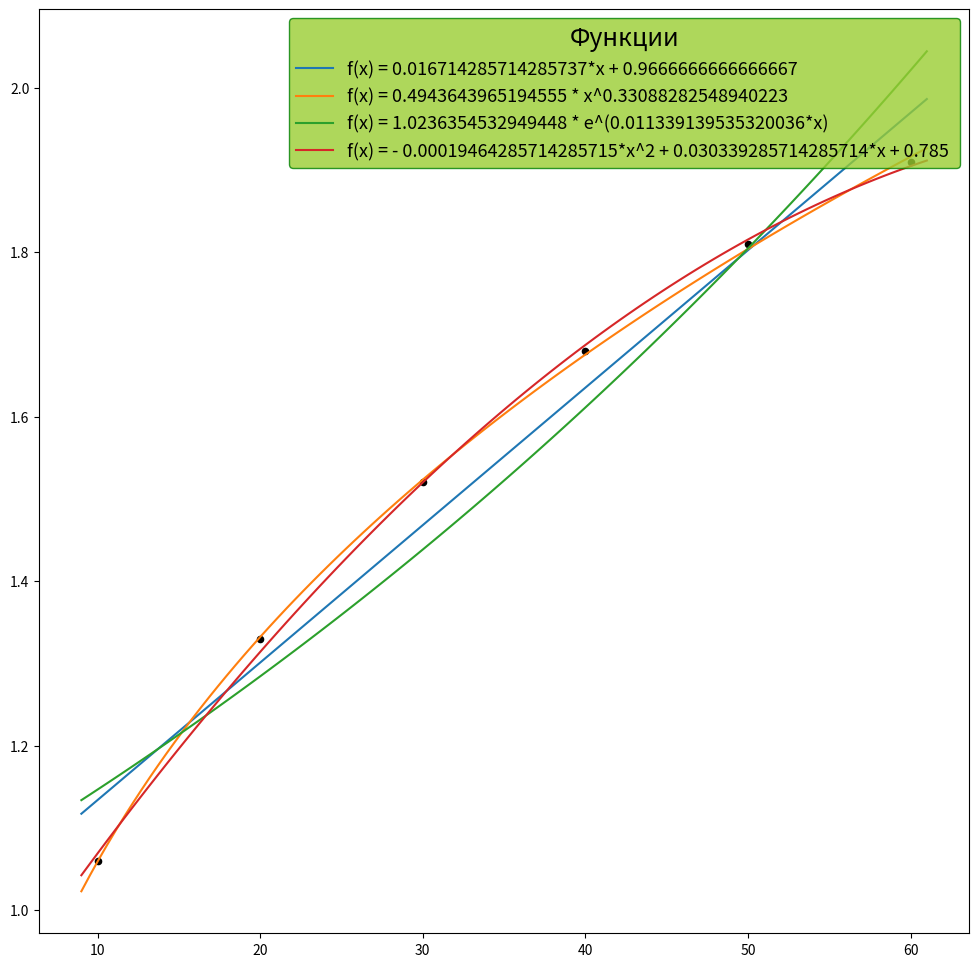

Here is the Python script that generated this plot:
import math
import matplotlib.pyplot as plt
import numpy as np

# сумма квадратов эл-тов списка
def square_sum(arr):
    summ = 0
    for elem in arr:
        summ += elem * elem
    return summ


# сумма кубов эл-тов списка
def cubic_sum(arr):
    summ = 0
    for elem in arr:
        summ += elem * elem * elem
    return summ


# сумма четвертых степеней эл-тов списка
def fourth_degree_sum(arr):
    summ = 0
    for elem in arr:
        summ += elem * elem * elem * elem
    return summ


# сумма произведений эл-тов 2-х списков (одинаковой длины)
def mul_lists_sum(arr1, arr2):
    summ = 0
    for i in range(len(arr1)):
        summ += arr1[i] * arr2[i]
    return summ


# сумма произведений эл-тов 2-х списков, причем первый в квадрате
def mul_lists_sum_2(arr1, arr2):
    summ = 0
    for i in range(len(arr1)):
        summ += arr1[i] * arr1[i] * arr2[i]
    return summ


# определитель матрицы 2х2
def det_2(matrix):
    return matrix[0][0] * matrix[1][1] - matrix[0][1] * matrix[1][0]


# определитель матрицы 3х3
def det_3(matrix):
    main_diag = matrix[0][0] * matrix[1][1] * matrix[2][2] + matrix[0][1] * matrix[1][2] * matrix[2][0] + matrix[0][2] * \
                matrix[1][0] * matrix[2][1]
    sec_diag = matrix[0][2] * matrix[1][1] * matrix[2][0] + matrix[0][0] * matrix[1][2] * matrix[2][1] + matrix[0][1] * \
               matrix[1][0] * matrix[2][2]
    return main_diag - sec_diag


# меньше нуля? -> "-", болльше нуля? -> "+" // для красивого вывода //
def is_below_zero(number):
    if number >= 0.0:
        return "+"
    else:
        return "-"


# метод крамера для 2х2
def kramer_2_2(my_slae):
    t_matrix = [[my_slae[0][0], my_slae[0][1]],
                [my_slae[1][0], my_slae[1][1]]]
    det = det_2(t_matrix)
    t_matrix = [[my_slae[0][2], my_slae[0][1]],
                [my_slae[1][2], my_slae[1][1]]]
    det_first = det_2(t_matrix)
    t_matrix = [[my_slae[0][0], my_slae[0][2]],
                [my_slae[1][0], my_slae[1][2]]]
    det_sec = det_2(t_matrix)
    # It's working!
    # print(f"det: {det}, det_first: {det_first}, det_sec: {det_sec}\n")
    a = det_first / det
    b = det_sec / det
    return a, b


# метод крамера для 3х3
def kramer_3_3(my_slae):
    t_matrix = [[my_slae[0][0], my_slae[0][1], my_slae[0][2]],
                [my_slae[1][0], my_slae[1][1], my_slae[1][2]],
                [my_slae[2][0], my_slae[2][1], my_slae[2][2]]]
    det = det_3(t_matrix)
    t_matrix = [[my_slae[0][3], my_slae[0][1], my_slae[0][2]],
                [my_slae[1][3], my_slae[1][1], my_slae[1][2]],
                [my_slae[2][3], my_slae[2][1], my_slae[2][2]]]
    det_first = det_3(t_matrix)
    t_matrix = [[my_slae[0][0], my_slae[0][3], my_slae[0][2]],
                [my_slae[1][0], my_slae[1][3], my_slae[1][2]],
                [my_slae[2][0], my_slae[2][3], my_slae[2][2]]]
    det_sec = det_3(t_matrix)
    t_matrix = [[my_slae[0][0], my_slae[0][1], my_slae[0][3]],
                [my_slae[1][0], my_slae[1][1], my_slae[1][3]],
                [my_slae[2][0], my_slae[2][1], my_slae[2][3]]]
    det_third = det_3(t_matrix)
    # It's working!
    # print(f"det: {det}, det_first: {det_first},\n det_sec: {det_sec}, det_third: {det_third}\n")
    a = det_first / det
    b = det_sec / det
    c = det_third / det
    return a, b, c


# красивый вывод linear
def print_lin(my_list):
    print(f"linear func: y = {my_list[0]}*x {is_below_zero(my_list[1])} {abs(my_list[1])}\n")


# красивый вывод power
def print_pow(my_list):
    print(f"Power func: y = {my_list[0]} * x ^ {my_list[1]}\n")


# красивый вывод power_2
def print_pow_2(my_list):
    print(f"Power func 2: y = {my_list[0]} * e ^ ({my_list[1]}*x)\n")


# красивый вывод quadratic
def print_quadratic(my_list):
    print(
        f"Quadratic: y = {is_below_zero(my_list[0])} {abs(my_list[0])}*x^2 {is_below_zero(my_list[1])} {abs(my_list[1])}*x {is_below_zero(my_list[2])} {abs(my_list[2])}\n")


# 1.1. y = ax + b - linear
def linear_fun(x_list, y_list):
    sum_x = sum(x_list)
    sum_y = sum(y_list)
    sum_x_2 = square_sum(x_list)
    sum_x_y = mul_lists_sum(x_list, y_list)
    # It's working!
    # print (f"sum_x: {sum_x}, sum_y: {sum_y}, sum_x_2: {sum_x_2 }, sum_x_y: {sum_x_y}\n")
    slae = [[sum_x_2, sum_x, sum_x_y],
            [sum_x, len(x_list), sum_y]]
    # It's working!
    # print(f"SLAE: {slae}, SLAE[0]: {slae[0]}\n")
    a, b = kramer_2_2(slae)
    # It's working!
    # print(f"linear func: y = {a}*x {is_below_zero(b)} {abs(b)}\n")
    return [a, b]


# 1.2 y = beta * x^a - power
def power_fun(x_list, y_list):
    # logarithm...
    new_x_list = []
    new_y_list = []
    for i in range(len(x_list)):
        new_x_list.append(math.log(x_list[i]))
        new_y_list.append(math.log(y_list[i]))
    # It's working!
    # print(f"Logarithmed: {new_x_list}\n {new_y_list}\n")
    # solving task 1...
    a_b = linear_fun(new_x_list, new_y_list)
    beta = pow(math.e, a_b[1])
    # It's working!
    # print(f"Power func: y = {beta} * x ^ {a_b[0]}\n")
    # returning beta and a
    return [beta, a_b[0]]


# 1.3 y = beta * e^(a*x) - power 2
def power_fun_2(x_list, y_list):
    # logarithm...
    new_y_list = []
    for i in range(len(y_list)):
        new_y_list.append(math.log(y_list[i]))
    # It's working!
    # print(f"Logarithmed: {x_list}\n {new_y_list}\n")
    # solving task 1...
    a_b = linear_fun(x_list, new_y_list)
    beta = pow(math.e, a_b[1])
    # It's working!
    # print(f"Power func: y = {beta} * e ^ ({a_b[0]}*x)\n")
    # returning beta and a
    return [beta, a_b[0]]


# 1.4 y = a*x^2 + bx + c - quadratic
def quadratic_fun(x_list, y_list):
    sum_x_4 = fourth_degree_sum(x_list)
    sum_x_3 = cubic_sum(x_list)
    sum_x_2 = square_sum(x_list)
    sum_x = sum(x_list)
    sum_x_2_y = mul_lists_sum_2(x_list, y_list)
    sum_x_y = mul_lists_sum(x_list, y_list)
    sum_y = sum(y_list)
    # It's working!
    # print(f"All summs: {sum_x_4}, {sum_x_3}, {sum_x_2},\n {sum_x}, {sum_x_2_y}, {sum_x_y},\n {sum_y}")
    slae = [[sum_x_4, sum_x_3, sum_x_2, sum_x_2_y],
            [sum_x_3, sum_x_2, sum_x, sum_x_y],
            [sum_x_2, sum_x, len(x_list), sum_y]]
    # It's working!
    # print(slae)
    a, b, c = kramer_3_3(slae)
    return [a, b, c]


# возвращает значение линейной функции в текущей точке икс
def return_linear(my_fun, cur_x):
    return my_fun[0] * cur_x + my_fun[1]


# возвращает значение показательной функции в текущей точке икс
def return_power(my_fun, cur_x):
    return my_fun[0] * pow(cur_x, my_fun[1])


# возвращает значение показательной 2 вида функции в текущей точке икс
def return_power_2(my_fun, cur_x):
    return my_fun[0] * pow(math.e, my_fun[1] * cur_x)


# возвращает значение квадратичной функции в текущей точке икс
def return_quadratic(my_fun, cur_x):
    return my_fun[0] * cur_x * cur_x + my_fun[1] * cur_x + my_fun[2]


# погрешность по точкам x_list между y_list и my_funcs
def get_better_error(x_list, y_list, my_funcs):
    summs = [0, 0, 0, 0]
    for i in range(len(x_list)):
        summs[0] += (y_list[i] - return_linear(my_funcs[0], x_list[i])) * (y_list[i] - return_linear(my_funcs[0], x_list[i]))
        summs[1] += (y_list[i] - return_power(my_funcs[1], x_list[i])) * (y_list[i] - return_power(my_funcs[1], x_list[i]))
        summs[2] += (y_list[i] - return_power_2(my_funcs[2], x_list[i])) * (y_list[i] - return_power_2(my_funcs[2], x_list[i]))
        summs[3] += (y_list[i] - return_quadratic(my_funcs[3], x_list[i])) * (y_list[i] - return_quadratic(my_funcs[3], x_list[i]))
    t_min = min(summs)
    # Probably, that's right
    # print(f"summs: {summs}")
    for i in range(len(summs)):
        if t_min == summs[i]:
            return i


def draw_graphics(x_list):
    # рисуем графики
    x = np.linspace(x_list[0] - 1, x_list[-1] + 1, num=100)  # Точки по которым строятся графики
    fig, ax = plt.subplots()

    my_lin_fun_y = my_lin_fun[0] * x + my_lin_fun[1]
    my_pow_fun_y = my_pow_fun[0] * np.power(x, my_pow_fun[1])
    my_pow_2_fun_y = my_pow_2_fun[0] * np.exp(x * my_pow_2_fun[1])
    my_quad_fun_y = (my_quad_fun[0] * x * x) + (my_quad_fun[1] * x) + my_quad_fun[2]

    ax.plot(x, my_lin_fun_y, label=f"f(x) = {my_lin_fun[0]}*x {is_below_zero(my_lin_fun[1])} {abs(my_lin_fun[1])}")
    ax.plot(x, my_pow_fun_y, label=f"f(x) = {my_pow_fun[0]} * x^{my_pow_fun[1]}")
    ax.plot(x, my_pow_2_fun_y, label=f"f(x) = {my_pow_2_fun[0]} * e^({my_pow_2_fun[1]}*x)")
    ax.plot(x, my_quad_fun_y,
            label=f"f(x) = {is_below_zero(my_quad_fun[0])} {abs(my_quad_fun[0])}*x^2 {is_below_zero(my_quad_fun[1])} {abs(my_quad_fun[1])}*x {is_below_zero(my_quad_fun[2])} {abs(my_quad_fun[2])} ")

    ax.legend(fontsize=13,
              ncol=1,  # Количество столбцов
              facecolor='yellowgreen',  # Цвет области
              edgecolor='green',  # Цвет грани
              title='Функции',  # Заголовок
              title_fontsize='18',  # Размер шрифта заголовка
              loc="upper right" # местонахождение
              )

    fig.set_figwidth(12)
    fig.set_figheight(12)

    for i in range(len(x_list)):
        plt.scatter(x_list[i], y[i], s=20, color='black')  # scatter - метод для нанесения маркера в точке

    plt.show()


# Variant main
x = [1, 2, 3, 4, 5, 6]
y = [1.0, 1.5, 3.0, 4.5, 7.0, 8.5]

# Variant 2
x = [10, 20, 30, 40, 50, 60]
y = [1.06, 1.33, 1.52, 1.68, 1.81, 1.91]

my_lin_fun = linear_fun(x, y)
print_lin(my_lin_fun)

my_pow_fun = power_fun(x, y)
print_pow(my_pow_fun)

my_pow_2_fun = power_fun_2(x, y)
print_pow_2(my_pow_2_fun)

my_quad_fun = quadratic_fun(x, y)
print_quadratic(my_quad_fun)

# какая лучшая функция?
num_better_fun = get_better_error(x, y, [my_lin_fun, my_pow_fun, my_pow_2_fun, my_quad_fun])
if num_better_fun == 0:
    print(f"Better is linear: ")
    print_lin(my_lin_fun)
elif num_better_fun == 1:
    print(f"Better is power: ")
    print_pow(my_pow_fun)
elif num_better_fun == 2:
    print(f"Better is power-2: ")
    print_pow_2(my_pow_2_fun)
elif num_better_fun == 3:
    print(f"Better is quadratic: ")
    print_quadratic(my_quad_fun)
else:
    print(f"!!!ERROR!!! (can't define better func)")


draw_graphics(x)

# print(f"Non Logarithmed: {x}\n {y}\n")
